The GitHub repository MeganRows/MangroveCNN contains a labelled image folder "vgg19_TVT" with 8 categories: acrostichum aureum, bruguiera cylindrica, bruguiera gymnorhiza, bruguiera sexangula, camptostemon philippensis, ceriops decandra, lumnitzera racemosa, sonneratia alba. Examples follow, each with its label.

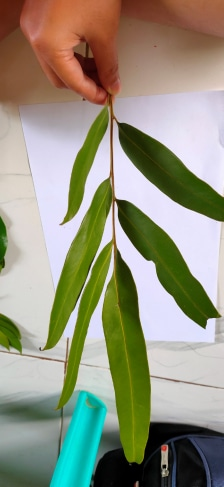
Label: acrostichum aureum

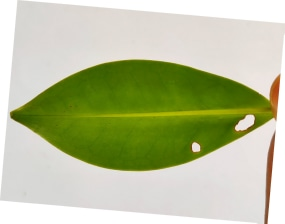
Label: bruguiera cylindrica

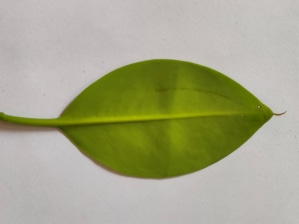
Label: bruguiera sexangula

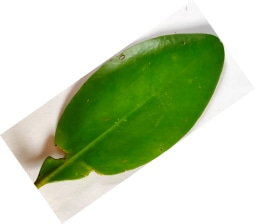
Label: ceriops decandra

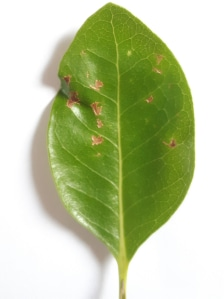
Label: camptostemon philippensis

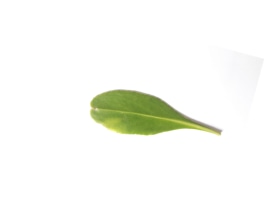
Label: lumnitzera racemosa
